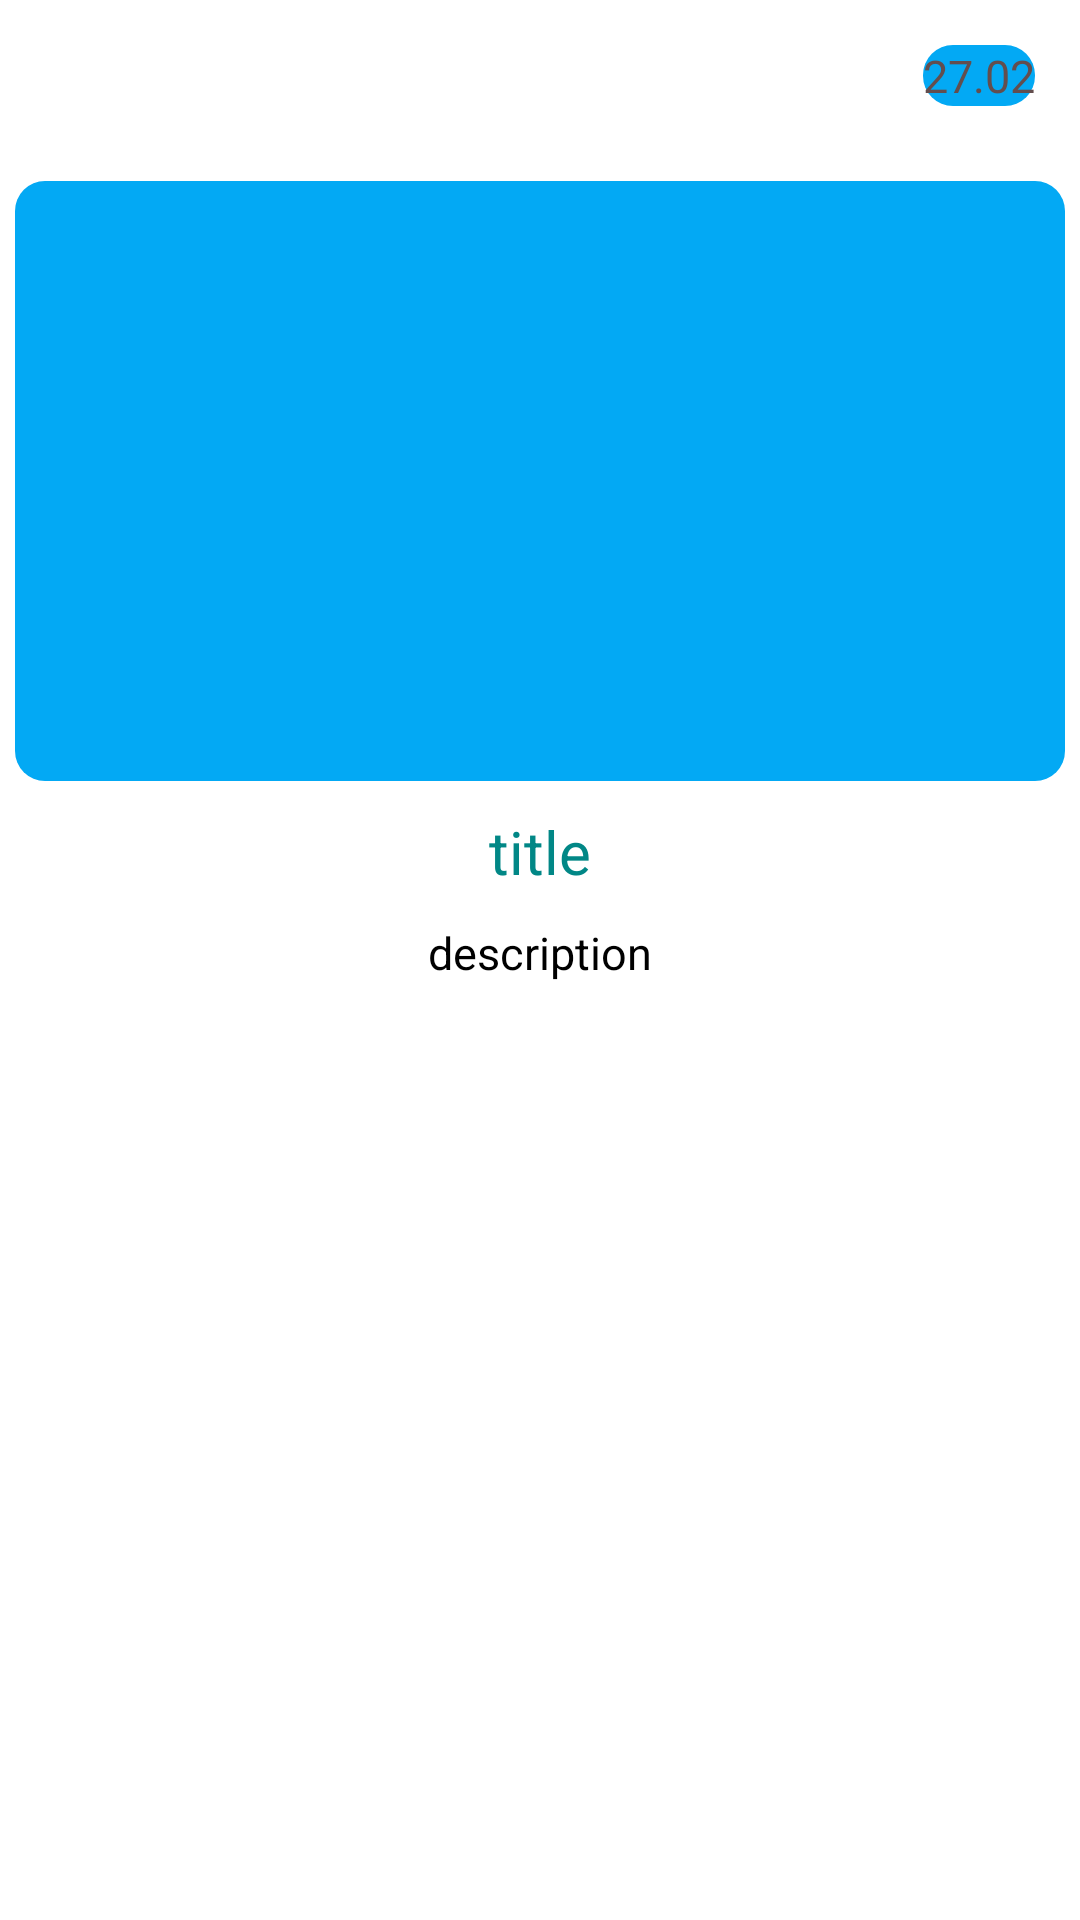

The Android layout XML behind this screen, and the referenced resources:
<!-- AndroidManifest.xml: application theme Theme.SellHousesInfo -->
<!-- res/layout/houses_item.xml -->
<?xml version="1.0" encoding="utf-8"?>
<androidx.constraintlayout.widget.ConstraintLayout xmlns:android="http://schemas.android.com/apk/res/android"
    xmlns:app="http://schemas.android.com/apk/res-auto"
    xmlns:tools="http://schemas.android.com/tools"
    android:layout_width="match_parent"
    android:layout_margin="10dp"
    android:layout_height="wrap_content">

    <androidx.appcompat.widget.AppCompatTextView
        android:id="@+id/tvPublishDate"
        android:layout_width="wrap_content"
        android:layout_height="wrap_content"
        android:layout_marginTop="15dp"
        android:layout_marginEnd="15dp"
        android:background="@drawable/publish_date_background"
        android:gravity="center"
        android:text="27.02"
        android:textAlignment="center"
        android:textColor="#634E4E"
        android:textSize="15sp"
        app:layout_constraintEnd_toEndOf="parent"
        app:layout_constraintTop_toTopOf="parent" />

    <androidx.appcompat.widget.AppCompatImageView
        android:id="@+id/ivCover"
        android:layout_width="350dp"
        android:layout_height="200dp"
        android:layout_marginTop="25dp"
        android:src="@drawable/publish_date_background"
        app:layout_constraintEnd_toEndOf="parent"
        app:layout_constraintStart_toStartOf="parent"
        app:layout_constraintTop_toBottomOf="@+id/tvPublishDate" />

    <androidx.appcompat.widget.AppCompatTextView
        android:id="@+id/tvTitle"
        android:layout_width="wrap_content"
        android:layout_height="wrap_content"
        android:layout_marginTop="10dp"
        android:text="title"
        android:textAlignment="center"
        android:textColor="@color/teal_700"
        android:textSize="20sp"
        app:layout_constraintEnd_toEndOf="@+id/ivCover"
        app:layout_constraintStart_toStartOf="@+id/ivCover"
        app:layout_constraintTop_toBottomOf="@+id/ivCover" />

    <androidx.appcompat.widget.AppCompatTextView
        android:id="@+id/tvDescription"
        android:layout_width="wrap_content"
        android:layout_height="wrap_content"
        android:layout_marginStart="10dp"
        android:layout_marginTop="10dp"
        android:layout_marginEnd="10dp"
        android:text="description"
        android:textAlignment="center"
        android:textColor="@color/black"
        android:textSize="15sp"
        app:layout_constraintEnd_toEndOf="parent"
        app:layout_constraintStart_toStartOf="parent"
        app:layout_constraintTop_toBottomOf="@+id/tvTitle" />


</androidx.constraintlayout.widget.ConstraintLayout>
<!-- resources referenced by this layout -->
<resources>
  <!-- drawable publish_date_background (drawable) -->
  <?xml version="1.0" encoding="utf-8"?>
  <shape xmlns:android="http://schemas.android.com/apk/res/android"
      android:shape="rectangle">
  
      <solid android:color="#03A9F4" />
      <corners android:radius="10dp" />
  
  </shape>
  <style name="Theme.SellHousesInfo" parent="Theme.MaterialComponents.DayNight.DarkActionBar">
          
          <item name="colorPrimary">@color/purple_500</item>
          <item name="colorPrimaryVariant">@color/purple_700</item>
          <item name="colorOnPrimary">@color/white</item>
          
          <item name="colorSecondary">@color/teal_200</item>
          <item name="colorSecondaryVariant">@color/teal_700</item>
          <item name="colorOnSecondary">@color/black</item>
          
          <item name="android:statusBarColor" tools:targetApi="l">?attr/colorPrimaryVariant</item>
          
      </style>
  <!-- not gathered from this repository: default colours our renderer supplied (Android Studio template values) -->
  <color name="purple_500">#FF6200EE</color>
  <color name="purple_700">#FF3700B3</color>
  <color name="teal_200">#FF03DAC5</color>
  <color name="teal_700">#FF018786</color>
  <color name="black">#FF000000</color>
  <color name="white">#FFFFFFFF</color>
</resources>
